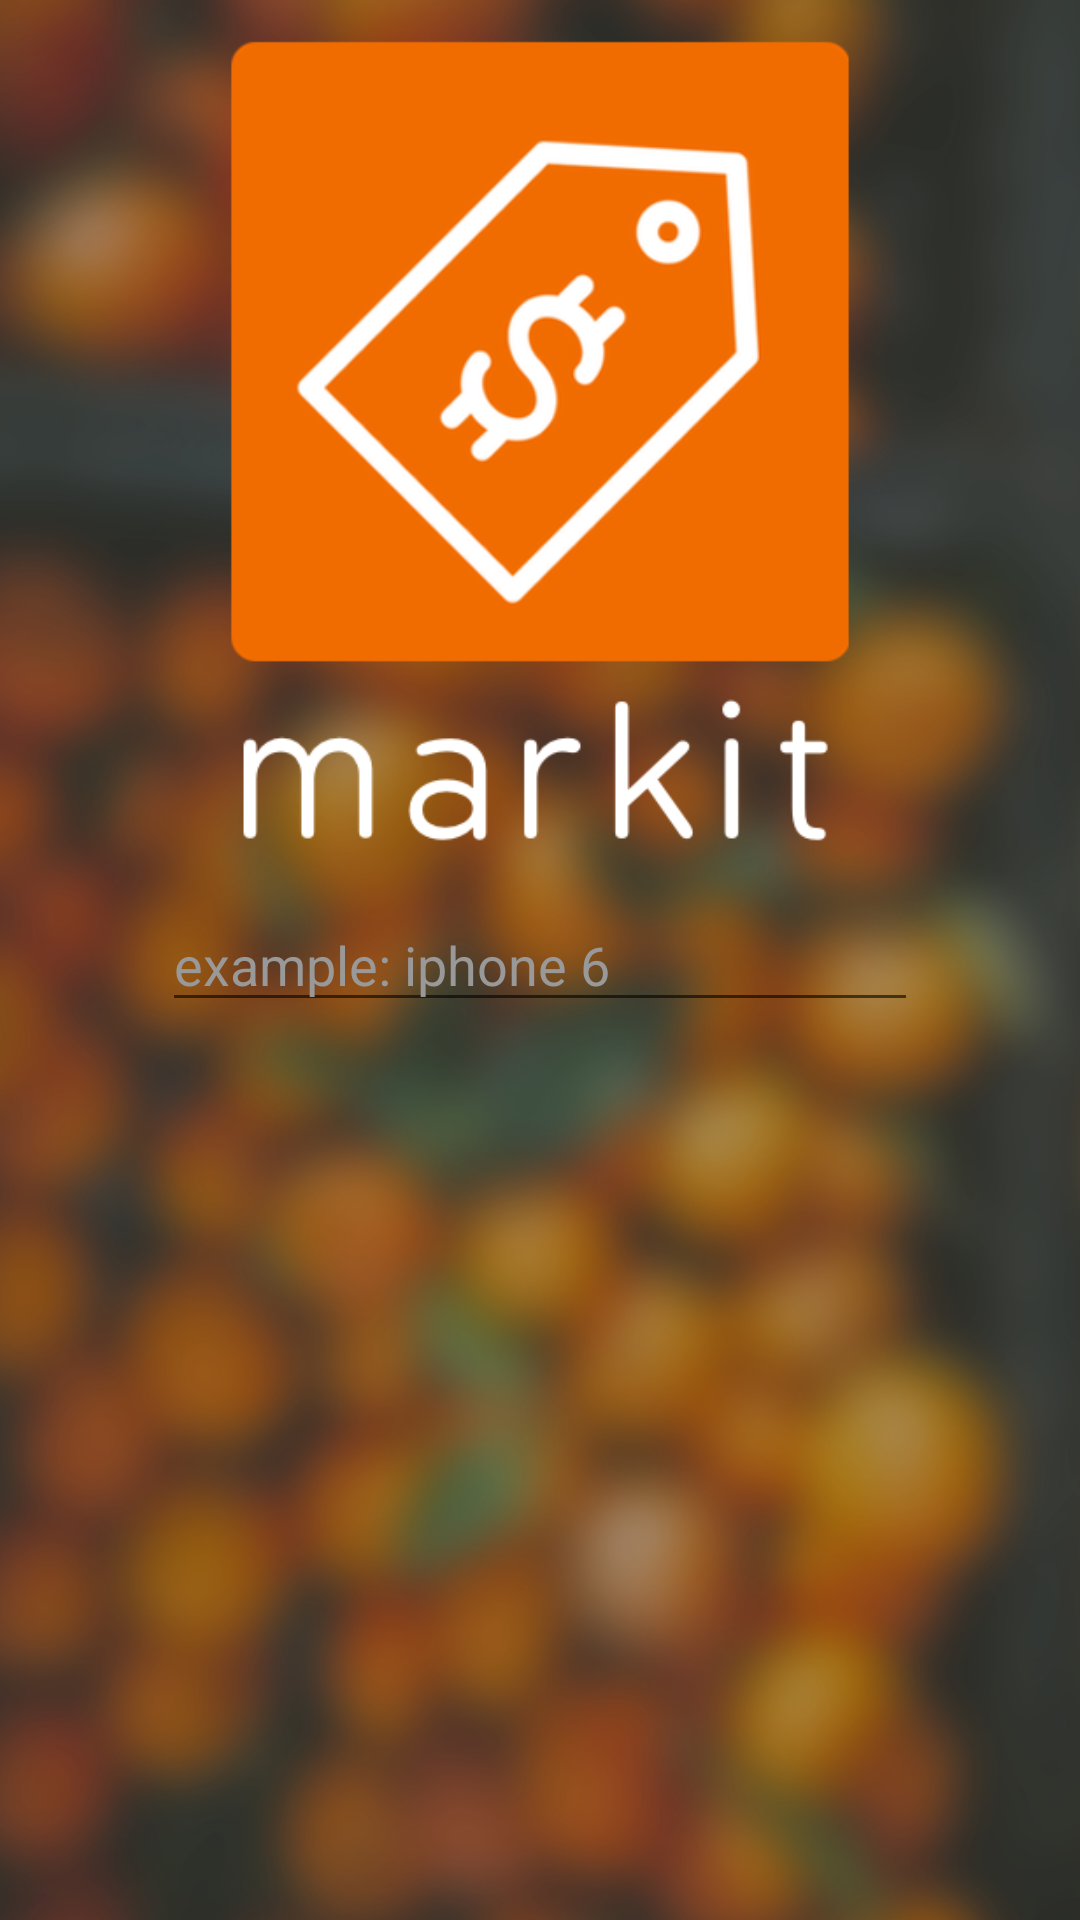

Here is an Android app screen rendered from its layout file. Give the layout XML and the strings, colors and styles it references.
<!-- AndroidManifest.xml: application theme AppTheme -->
<!-- res/layout/activity_main.xml -->
<RelativeLayout xmlns:android="http://schemas.android.com/apk/res/android"
    xmlns:tools="http://schemas.android.com/tools" android:layout_width="match_parent"
    android:layout_height="match_parent" android:padding="0dp"
    tools:context="com.example.max.markit.MainActivity"
    >

    <ImageView
        android:layout_width="fill_parent"
        android:layout_height="fill_parent"
        android:src="@drawable/market"
        android:scaleType="centerCrop"/>

    <EditText
        android:layout_width="wrap_content"
        android:layout_height="wrap_content"
        android:id="@+id/search"
        android:hint="example: iphone 6"
        android:ems="12"
        android:layout_centerVertical="true"
        android:layout_centerHorizontal="true"
        android:lines="1"
        android:imeOptions="actionSearch"
        android:inputType="text"
        android:textColor="#FFFFFF"
        android:textColorHint="#999999"/>

    <ImageView
        android:layout_width="wrap_content"
        android:layout_height="wrap_content"
        android:id="@+id/imageView2"
        android:layout_above="@+id/search"
        android:layout_centerHorizontal="true"
        android:src="@drawable/logo" />
</RelativeLayout>
<!-- resources referenced by this layout -->
<resources>
  <!-- drawable logo: png bitmap (drawable, 52064 bytes) -->
  <!-- drawable market: png bitmap (drawable, 763289 bytes) -->
  <style name="AppTheme" parent="android:Theme.Holo.Light.DarkActionBar">
          <item name="android:actionBarStyle">@style/MyActionBar</item>
          <item name="android:colorPrimaryDark">#E65100</item>
      </style>
  <style name="MyActionBar" parent="@android:style/Widget.Holo.Light.ActionBar">
          <item name="android:background">#EF6C00</item>
          <item name="android:textColor">#FFFFFF</item>
      </style>
</resources>
